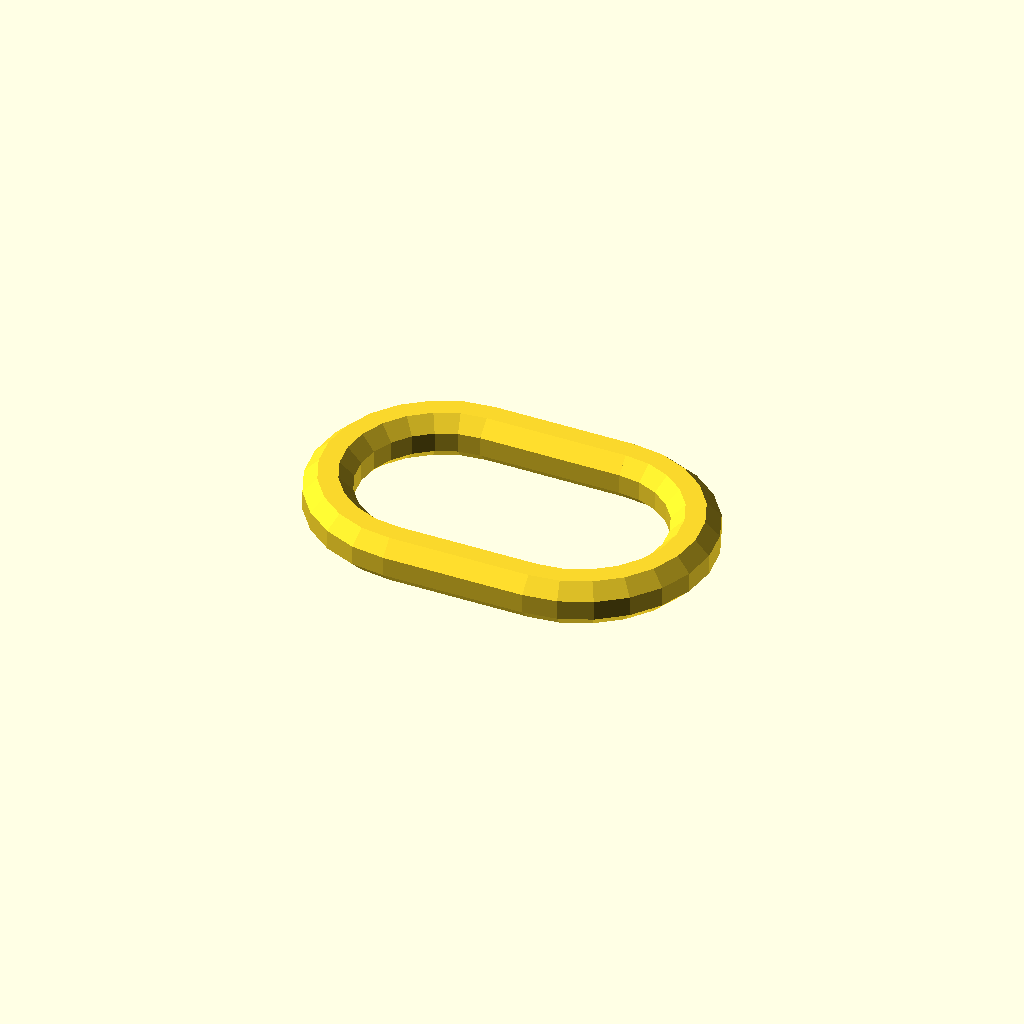
Cell 1: rendered with the file's own defaults.
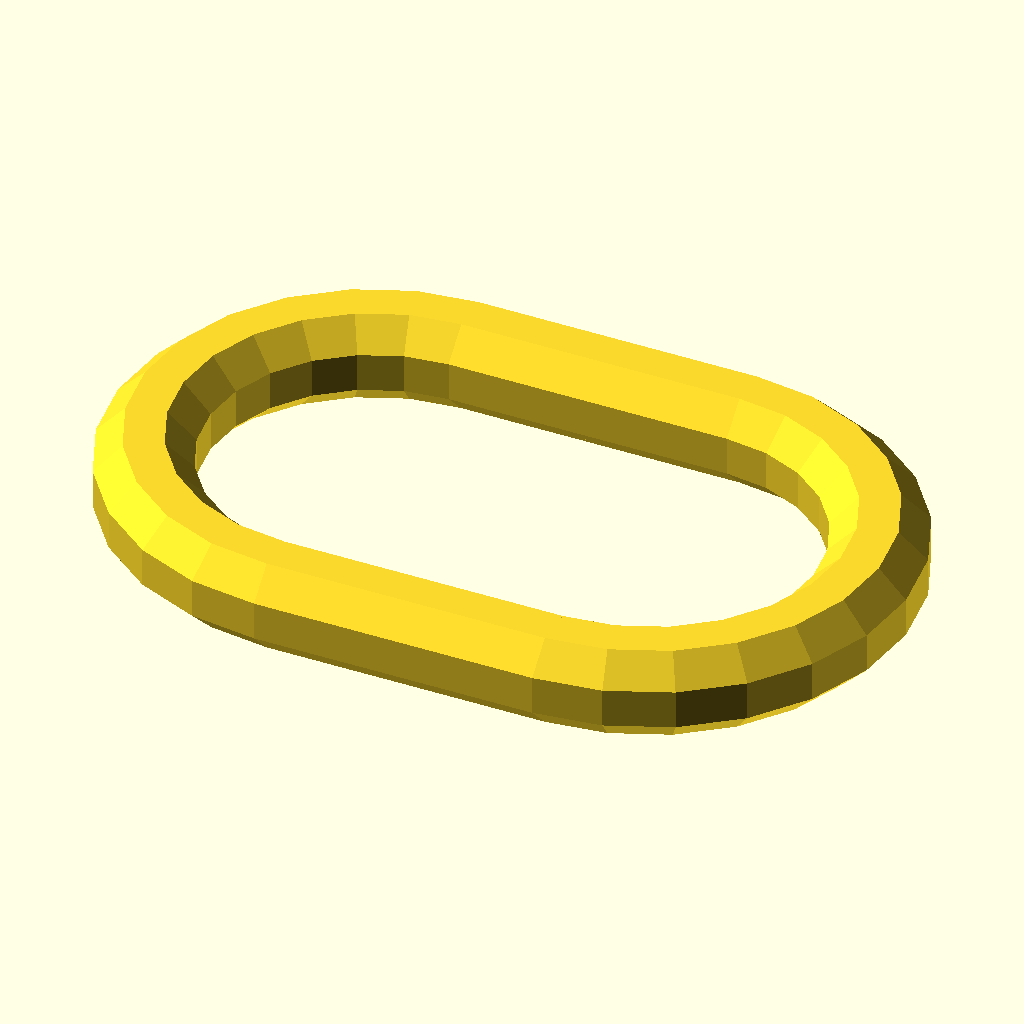
Cell 2 — od set to 60, the other parameters unchanged.
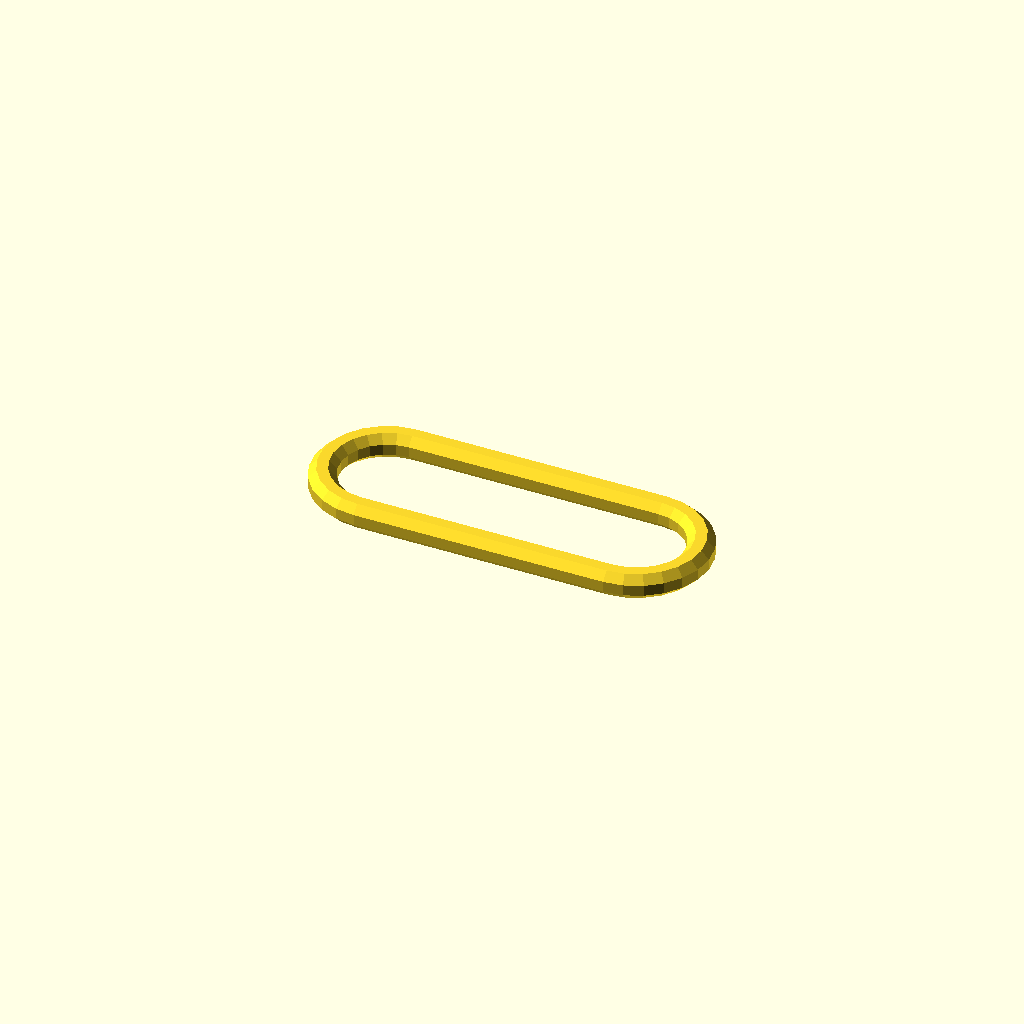
Cell 3: aspect_ratio = 13 (everything else at default).
One fixed orthographic camera (rotation 55°, 0°, 25°; colour scheme Cornfield) for every cell.
The OpenSCAD source (armor/mail.scad):
od = 30;
aspect_ratio = 6.5;
gauge = od / (aspect_ratio + 2);

module octagon_2d(gauge) {
  intersection_for(a = [0, 45])
    rotate([0, 0, a])
      square(gauge, center=true);
}

module torus(od, gauge, gap_angle) {
  rotate([0, 0, gap_angle])
    rotate_extrude($fn=24, angle=360-2*gap_angle)
      translate([od/2-gauge/2, 0])
        octagon_2d(gauge);
}

module ring(gap=true) {
  gap_angle = gap ? 7 : 0;
  
  torus(od, gauge, gap_angle);
  
  // Round tips.
  if (gap)
    for (a = [-1, 1])
      scale([1, a, 1])
        hull()
          for (packet = [[1.2, 0.6], [gap_angle, 1]])
            rotate([0, 0, -packet[0]])
              translate([od/2-gauge/2, 0])
                rotate([90, 0, 0])
                  linear_extrude(0.0001)
                    scale(packet[1])
                      octagon_2d(gauge);
}

module border_link() {
  my_od = gauge*5.5;
  length = od;
  
  for (a = [-1, 1]) {
    scale([a, 1, 1]) {
      translate([length/2-my_od/2, 0, 0]) {
        intersection() {
          torus(my_od, gauge, 0);
          translate([(my_od+1)/2, 0, 0])
            cube(my_od+1, center=true);
        }
      }
      
      for (b = [-1, 1])
        translate([0, b*(my_od/2-gauge/2), 0])
          rotate([0, 90, 0])
            linear_extrude(length/2-my_od/2)
              octagon_2d(gauge);
    }
  }
}

border_link();
Customizer parameters (derived from the source; name, type, default, range or options):
od: number, default 30
aspect_ratio: number, default 6.5
